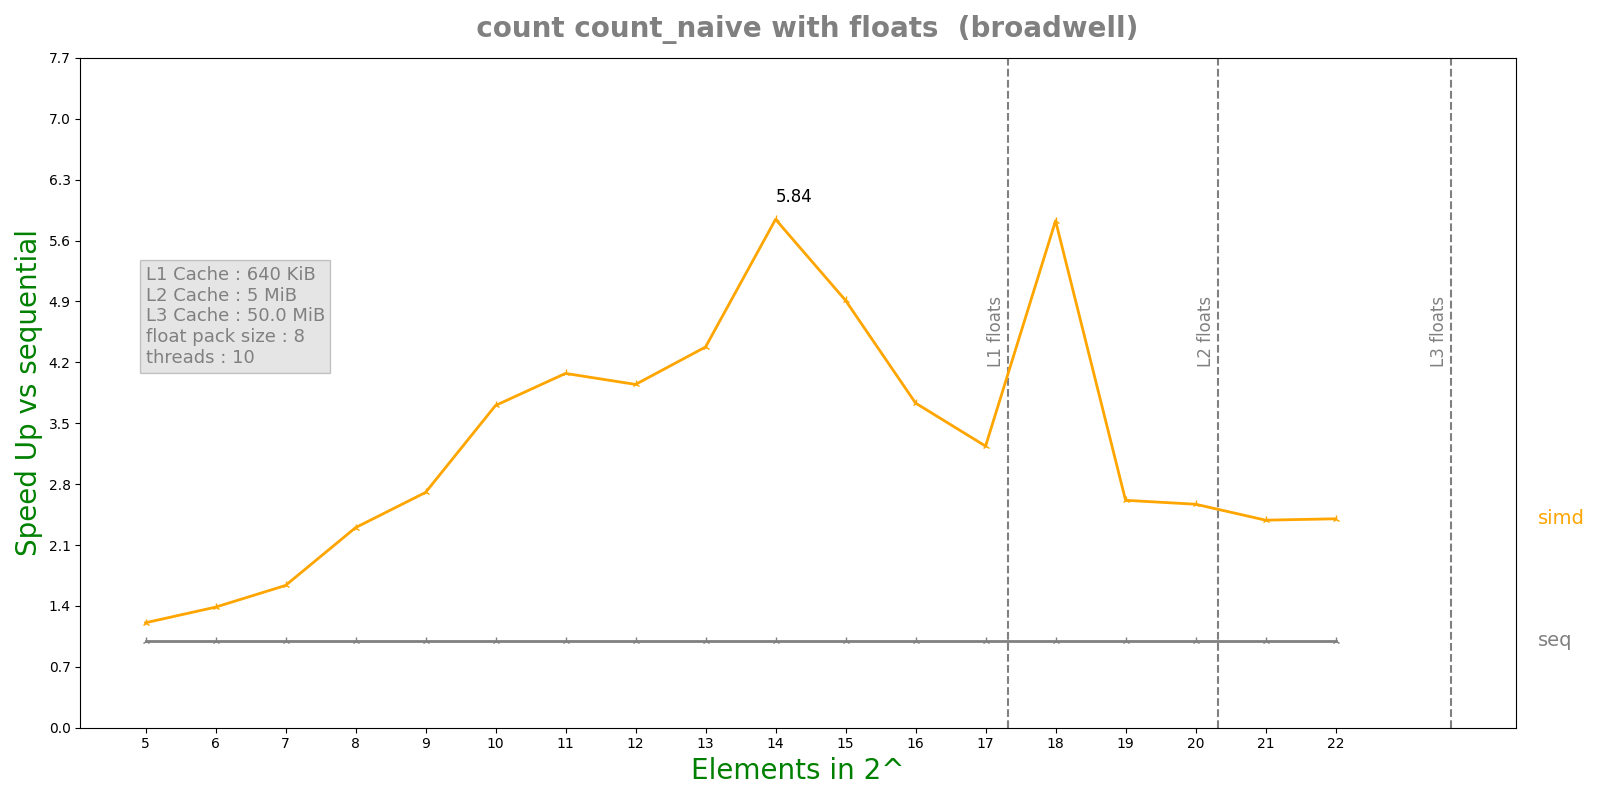

Values plotted in this chart, from the file beside it:
n, lane, threads, seq, simd, par, simdpar
5, 8, 10, 1.6934e-07, 1.4034e-07, 0.0004231, 1.3832e-07
6, 8, 10, 2.0018e-07, 1.4442e-07, 0.0007865, 1.4572e-07
7, 8, 10, 2.4864e-07, 1.5204e-07, 0.0006777, 2.0074e-07
8, 8, 10, 4.0244e-07, 1.7498e-07, 0.0009018, 1.9153e-07
9, 8, 10, 6.0708e-07, 2.2448e-07, 0.001139, 4.778e-07
10, 8, 10, 2.32184e-06, 6.268e-07, 0.001132, 4.0096e-07
11, 8, 10, 2.0666e-06, 5.0744e-07, 0.001008, 5.8494e-07
12, 8, 10, 3.99056e-06, 1.01128e-06, 0.0009543, 7.6208e-07
13, 8, 10, 7.87668e-06, 1.79976e-06, 0.0008409, 2.75694e-06
14, 8, 10, 2.80482e-05, 4.7998e-06, 0.001318, 2.89152e-06
15, 8, 10, 3.01899e-05, 6.14675e-06, 0.001618, 6.19175e-06
16, 8, 10, 6.13979e-05, 1.64533e-05, 0.001862, 1.62807e-05
17, 8, 10, 0.0001222, 3.7755e-05, 0.001371, 3.50334e-05
18, 8, 10, 0.0005061, 8.68495e-05, 0.002194, 8.25011e-05
19, 8, 10, 0.0004945, 0.0001892, 0.001764, 0.0003198
20, 8, 10, 0.001018, 0.0003963, 0.0021, 0.0003814
21, 8, 10, 0.002004, 0.0008398, 0.002516, 0.001094
22, 8, 10, 0.00404, 0.001682, 0.002607, 0.002486
